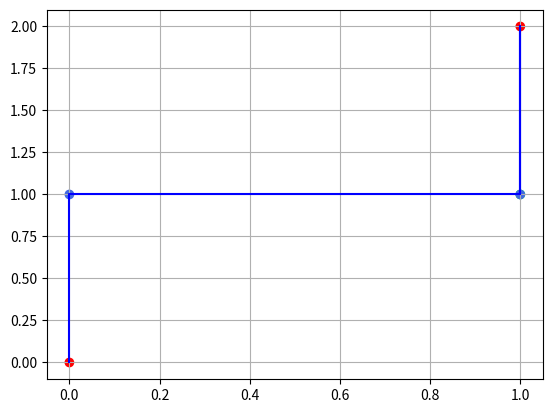

Source code (Python):
import random
import matplotlib.pyplot as plt

class Protein():
    """
    
    """
    def __init__(self, sequence):
        """
        Initiate the dictionary of all aminoacids.
        For structure of this dictionary, see add_aminoacid.

        Initiate the possible directions.
        """
        self.sequence_list = []
        self.score = 0
        self.add_aminoacid(sequence)

        self.directions = [-1, 1, 2, -2]

    def add_aminoacid(self, sequence):
        """
        Filling the dictionary of all aminoacids, using the string given on initiation.

        The keys of this dictionary are the created aminoacid objects, 
        The values are set on 'None', for now, but will later on be set to the direction of the bond.
        """
        for acid in sequence.lower():
            if acid == 'p':
                self.sequence_list.append(Polar())
            elif acid == 'h':
                self.sequence_list.append(Hydrophobic())
            elif acid == 'c':
                self.sequence_list.append(Cysteine())
    
    def create_bonds(self):
        """
        For each aminoacid, determine the direction of the bond.
        """
        self.sequence_list[0].location_x = 0
        self.sequence_list[0].location_y = 0
        previous_acid = self.sequence_list[0]
        directions = [[1, 0, 1], [-1, 0, -1], [0, 1, 2], [0, -1, -2]]

        for acid in self.sequence_list:
            direction = random.choice(directions)
            
            direction_x = direction[0]
            direction_y = direction[1]
            acid.step = direction[2]

            if acid == self.sequence_list[0]:
                pass

            else: 

                acid.location_x = previous_acid.location_x + direction_x
                acid.location_y = previous_acid.location_y + direction_y


            previous_acid = acid



    def check_bonds(self):
        """
        """
        pass

    def create_output(self):
        """
        """
        print('amino,fold')
        for aminoacid in self.sequence_list:
            print(f'{aminoacid.type},{aminoacid.step}')
        print(f'score,{self.score}')
    

    def visualize(self):
        pos_x = []
        pos_y = []
        color = []
        for aminoacid in self.sequence_list:
            pos_x.append(aminoacid.location_x)
            pos_y.append(aminoacid.location_y)
            color.append(aminoacid.color)

        plt.scatter(pos_x, pos_y, c = color)
        plt.plot(pos_x, pos_y, 'b-')
        plt.grid(True)
        plt.show()
        




class Aminoacid():
    """
    
    """
    def __init__(self):
        """
        """
        self.location_x = None
        self.location_y = None
        self.step = None

    def interact(self, other):
        """
        """
        pass
        
    
class Polar(Aminoacid):
    """
    Create a polar aminoacid.
    """
    def __init__(self):
        """
        """
        super().__init__()

        self.color = 'royalblue'
        self.type = 'P'

class Hydrophobic(Aminoacid):
    """
    Create a Hydrophobic aminoacid.
    """
    def __init__(self):
        super().__init__()

        self.color = 'red'
        self.type = 'H'

class Cysteine(Aminoacid):
    """
    Create a Cysteine aminoacid.
    """
    def __init__(self):
        super().__init__()

        self.color = 'lime'
        self.type = 'C'
    


protein = Protein("HPCHP")
protein.create_bonds()
# print(protein.sequence_list)

for acid in protein.sequence_list:
    print(f"Class = {acid}, Step = {acid.step}, Coordinates = ({acid.location_x}, {acid.location_y})")

##################################3



protein.visualize()
protein.create_output()
